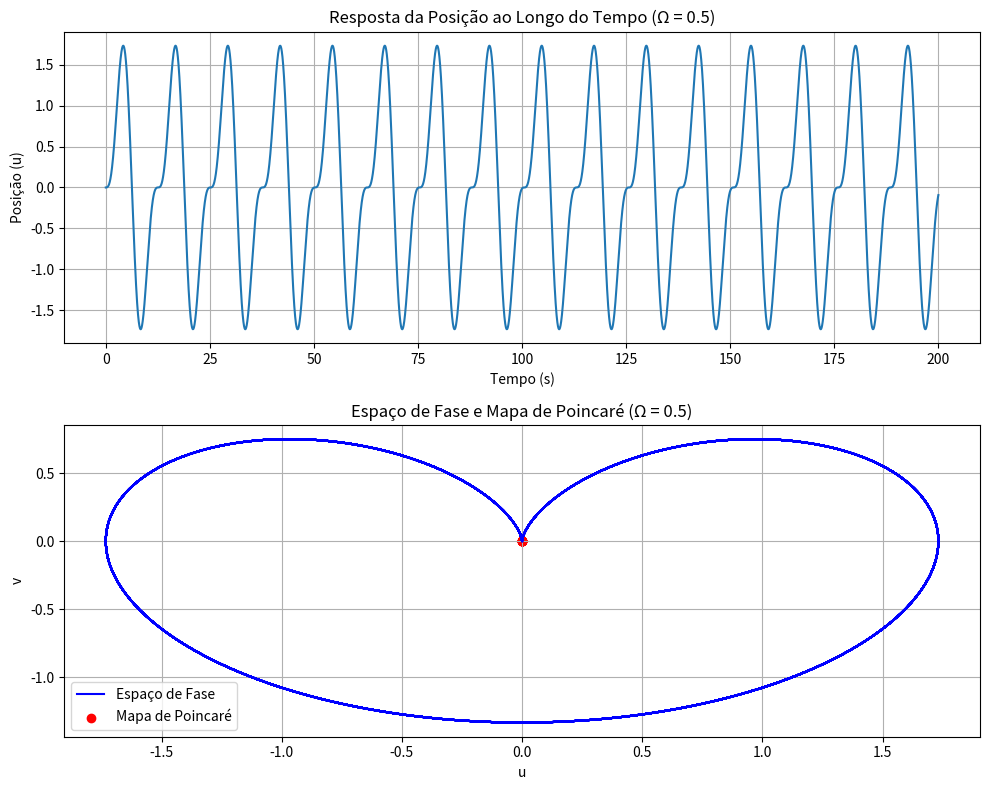
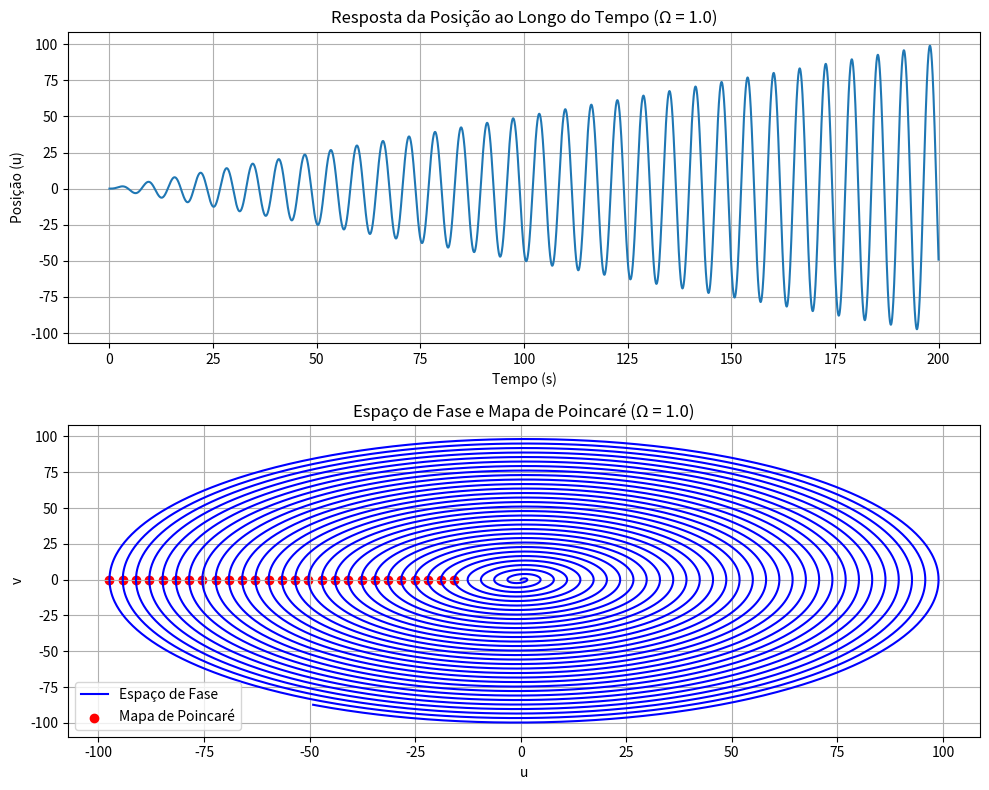
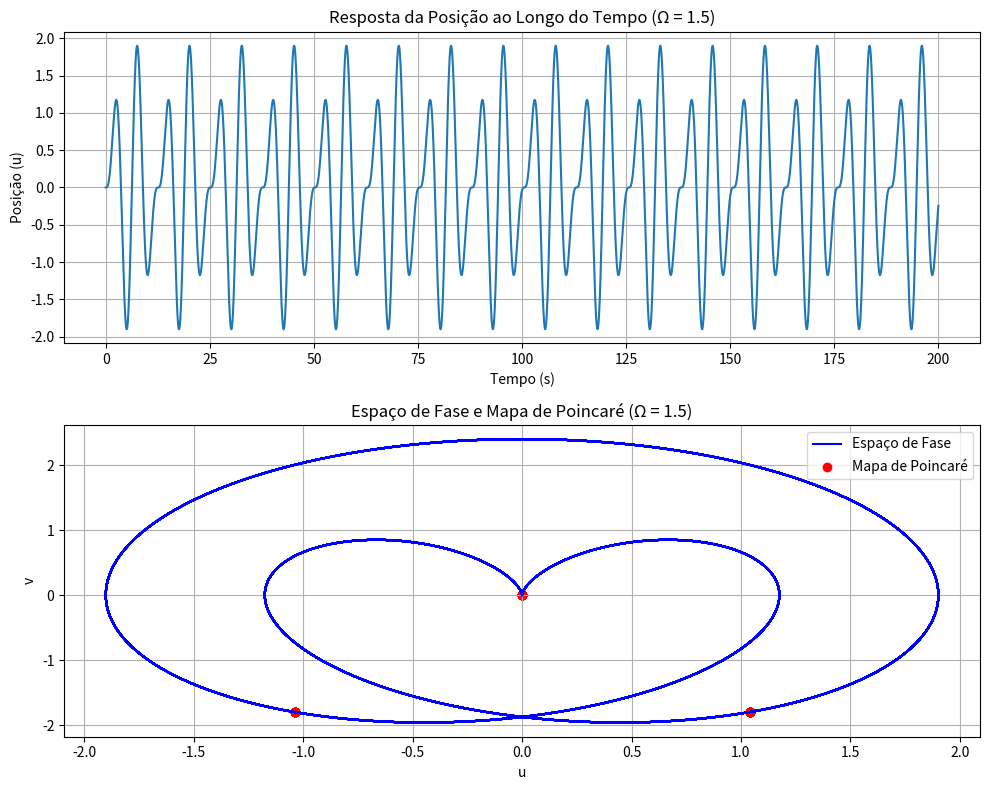
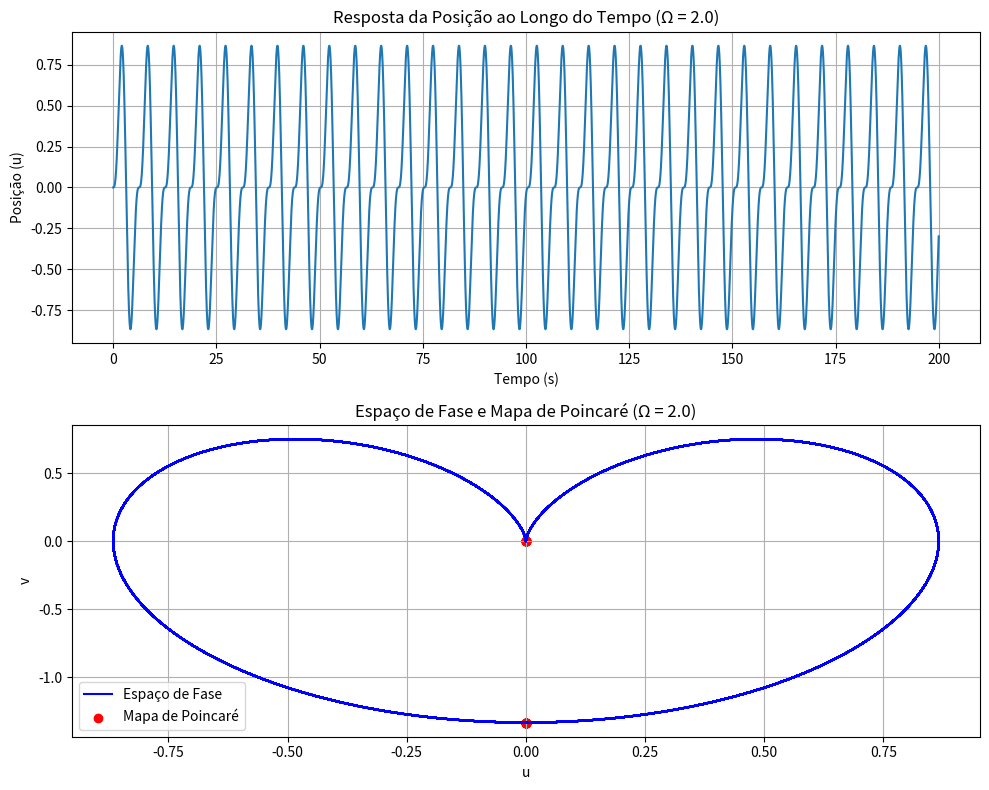

Write the Python code that produced these figures, in order.
#Questão 2 (Oscilador linear não amortecido)
import numpy as np
import matplotlib.pyplot as plt

def rk4_step(f, y, t, h):
    """Realiza um passo do método Runge-Kutta de quarta ordem."""
    k1 = h * f(t, y)
    k2 = h * f(t + h/2, y + k1/2)
    k3 = h * f(t + h/2, y + k2/2)
    k4 = h * f(t + h, y + k3)
    return y + (k1 + 2*k2 + 2*k3 + k4) / 6

def sistema(t, y, omega_n, gamma, Omega):
    """Define o sistema de equações diferenciais."""
    u, v = y
    du_dt = v
    dv_dt = -omega_n**2 * u + gamma * np.sin(Omega * t)
    return np.array([du_dt, dv_dt])

def mapa_de_poincare(t, y, Omega, n_transientes=5):
    """Calcula os pontos do mapa de Poincaré com interpolação linear."""
    T = 2 * np.pi / Omega
    poincare_points = []

    # momentos exatos após descartar transientes
    t_poincare = np.arange(n_transientes * T, t[-1], T)

    for tp in t_poincare:
        # encontra intervalo onde t[i] <= tp < t[i+1]
        idx = np.searchsorted(t, tp) - 1
        if idx < 0 or idx >= len(t) - 1:
            continue

        # interpolação linear
        t1, t2 = t[idx], t[idx + 1]
        y1, y2 = y[:, idx], y[:, idx + 1]
        alpha = (tp - t1) / (t2 - t1)
        y_interp = y1 + alpha * (y2 - y1)

        poincare_points.append(y_interp)

    return np.array(poincare_points).T if poincare_points else np.empty((2, 0))

# Parâmetros do sistema
omega_n = 1.0  # Frequência natural
gamma = 1.0    # Amplitude da força de excitação
Omega_values = [0.5, 1.0, 1.5, 2.0]  # Frequências de excitação para análise

# Condições iniciais
u0 = 0.0
v0 = 0.0
y0 = np.array([u0, v0])

# Tempo de simulação e passo
t_final = 200.0
h = 0.01  # Passo para RK4
t_span = np.arange(0, t_final + h, h)

# Resolver e plotar os resultados
for idx, Omega in enumerate(Omega_values):
    # Inicializar variáveis
    y = np.zeros((2, len(t_span)))
    y[:, 0] = y0

    # Método de Runge-Kutta de quarta ordem
    for i in range(len(t_span) - 1):
        y[:, i + 1] = rk4_step(lambda t, y: sistema(t, y, omega_n, gamma, Omega),
                               y[:, i], t_span[i], h)

    # Criar nova figura para cada Omega
    plt.figure(figsize=(10, 8))

    # Resposta da posição ao longo do tempo
    plt.subplot(2, 1, 1)
    plt.plot(t_span, y[0, :])
    plt.title(f'Resposta da Posição ao Longo do Tempo (Ω = {Omega})')
    plt.xlabel('Tempo (s)')
    plt.ylabel('Posição (u)')
    plt.grid(True)

    # Espaço de fase e Mapa de Poincaré
    plt.subplot(2, 1, 2)
    plt.plot(y[0, :], y[1, :], 'b', label='Espaço de Fase')
    poincare_points = mapa_de_poincare(t_span, y, Omega)

    if poincare_points.size > 0:
        plt.scatter(poincare_points[0, :], poincare_points[1, :],
                    color='red', marker='o', label='Mapa de Poincaré')

    plt.title(f'Espaço de Fase e Mapa de Poincaré (Ω = {Omega})')
    plt.xlabel('u')
    plt.ylabel('v')
    plt.legend()
    plt.grid(True)

    plt.tight_layout()

plt.show()